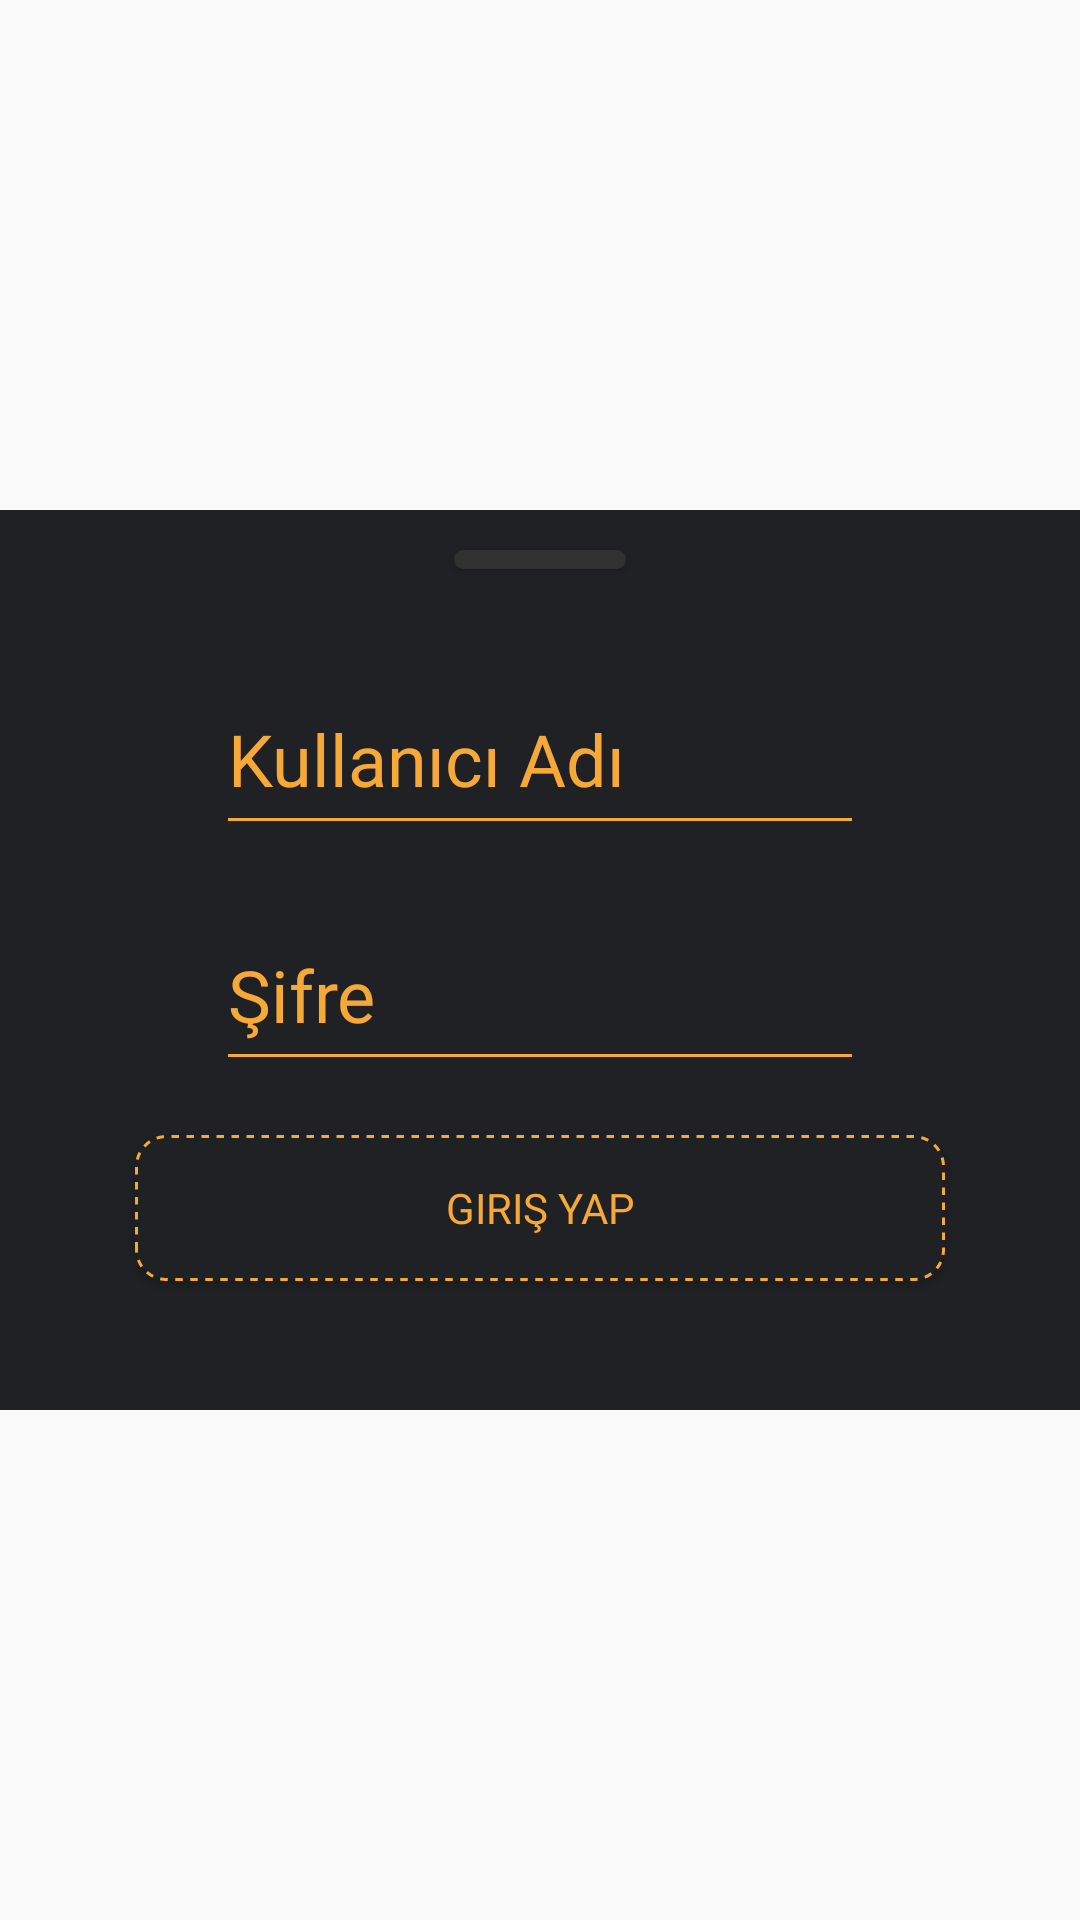

Produce the Android XML layout that renders to this screen, including the resource entries it uses.
<!-- AndroidManifest.xml: application theme Theme.AppCompat.Light.NoActionBar -->
<!-- res/layout/girisaltmenu.xml -->
<?xml version="1.0" encoding="utf-8"?>
<androidx.constraintlayout.widget.ConstraintLayout xmlns:android="http://schemas.android.com/apk/res/android"
    xmlns:app="http://schemas.android.com/apk/res-auto"
    xmlns:tools="http://schemas.android.com/tools"
    android:id="@+id/background"
    android:layout_width="match_parent"
    android:layout_height="match_parent">

    <ScrollView
        android:layout_width="0dp"
        android:layout_height="300dp"
        android:background="@drawable/menuarka"
        app:layout_constraintBottom_toBottomOf="parent"
        app:layout_constraintEnd_toEndOf="parent"
        app:layout_constraintStart_toStartOf="parent"
        app:layout_constraintTop_toTopOf="parent">


        <androidx.constraintlayout.widget.ConstraintLayout
            android:layout_width="match_parent"
            android:layout_height="wrap_content">

            <androidx.constraintlayout.widget.ConstraintLayout
                android:layout_width="0dp"
                android:layout_height="275dp"
                app:layout_constraintBottom_toBottomOf="parent"
                app:layout_constraintEnd_toEndOf="parent"
                app:layout_constraintHeight_percent="1"
                app:layout_constraintStart_toStartOf="parent"
                app:layout_constraintTop_toTopOf="parent"
                app:layout_constraintWidth_percent="1">

                <androidx.constraintlayout.widget.ConstraintLayout
                    android:id="@+id/constraintLayout194"
                    android:layout_width="0dp"
                    android:layout_height="0dp"
                    app:layout_constraintBottom_toTopOf="@+id/constraintLayout195"
                    app:layout_constraintEnd_toEndOf="parent"
                    app:layout_constraintHeight_percent="0.12"
                    app:layout_constraintStart_toStartOf="parent"
                    app:layout_constraintTop_toTopOf="parent"
                    app:layout_constraintWidth_percent="0.8">

                    <Button
                        android:id="@+id/button53"
                        android:layout_width="0dp"
                        android:layout_height="0dp"
                        android:background="@drawable/menucizgi"
                        app:layout_constraintBottom_toBottomOf="parent"
                        app:layout_constraintEnd_toEndOf="parent"
                        app:layout_constraintHeight_percent="0.2"
                        app:layout_constraintStart_toStartOf="parent"
                        app:layout_constraintTop_toTopOf="parent"
                        app:layout_constraintWidth_percent="0.2" />
                </androidx.constraintlayout.widget.ConstraintLayout>

                <androidx.constraintlayout.widget.ConstraintLayout
                    android:id="@+id/constraintLayout195"
                    android:layout_width="0dp"
                    android:layout_height="0dp"
                    app:layout_constraintBottom_toBottomOf="parent"
                    app:layout_constraintEnd_toEndOf="parent"
                    app:layout_constraintHeight_percent="0.88"
                    app:layout_constraintStart_toStartOf="parent"
                    app:layout_constraintTop_toBottomOf="@+id/constraintLayout194"
                    app:layout_constraintWidth_percent="1">

                    <EditText
                        android:id="@+id/kullaniciadiText"
                        android:layout_width="0dp"
                        android:layout_height="0dp"
                        android:backgroundTint="#F7A937"
                        android:ems="10"
                        android:fontFamily="@font/misterpixel"
                        android:hint="@string/kullaniciadi"
                        android:inputType="text"
                        android:textColor="#F7A937"
                        android:textColorHighlight="#FFF2DF"
                        android:textColorHint="#F7A937"
                        android:textSize="24sp"
                        app:layout_constraintBottom_toTopOf="@+id/sifreText"
                        app:layout_constraintEnd_toEndOf="parent"
                        app:layout_constraintHeight_percent="0.25"
                        app:layout_constraintStart_toStartOf="parent"
                        app:layout_constraintTop_toTopOf="parent"
                        app:layout_constraintWidth_percent="0.6" />

                    <EditText
                        android:id="@+id/sifreText"
                        android:layout_width="0dp"
                        android:layout_height="0dp"
                        android:backgroundTint="#F7A937"
                        android:ems="10"
                        android:fontFamily="@font/misterpixel"
                        android:hint="@string/sifre"
                        android:inputType="textPassword"
                        android:textAllCaps="false"
                        android:textColor="#F7A937"
                        android:textColorHighlight="#FFF2DF"
                        android:textColorHint="#F7A937"
                        android:textSize="24sp"
                        app:layout_constraintBottom_toTopOf="@+id/btngiris"
                        app:layout_constraintEnd_toEndOf="parent"
                        app:layout_constraintHeight_percent="0.25"
                        app:layout_constraintStart_toStartOf="parent"
                        app:layout_constraintTop_toBottomOf="@+id/kullaniciadiText"
                        app:layout_constraintWidth_percent="0.6" />

                    <Button
                        android:id="@+id/btngiris"
                        android:layout_width="0dp"
                        android:layout_height="0dp"
                        android:background="@drawable/butonbg"
                        android:fontFamily="@font/joystix"
                        android:text="@string/girisyap"
                        android:textColor="#F7A937"
                        app:layout_constraintBottom_toBottomOf="parent"
                        app:layout_constraintEnd_toEndOf="parent"
                        app:layout_constraintHeight_percent="0.2"
                        app:layout_constraintStart_toStartOf="parent"
                        app:layout_constraintTop_toBottomOf="@+id/sifreText"
                        app:layout_constraintWidth_percent="0.75" />
                </androidx.constraintlayout.widget.ConstraintLayout>

            </androidx.constraintlayout.widget.ConstraintLayout>

        </androidx.constraintlayout.widget.ConstraintLayout>
    </ScrollView>
</androidx.constraintlayout.widget.ConstraintLayout>
<!-- resources referenced by this layout -->
<resources>
  <!-- drawable butonbg (drawable) -->
  <?xml version="1.0" encoding="utf-8"?>
  <selector xmlns:android="http://schemas.android.com/apk/res/android" >
      
      <item android:state_pressed="false">
          <shape xmlns:android="http://schemas.android.com/apk/res/android" android:shape="rectangle">
              <solid android:color="#202124" />
              <stroke android:width="2.5px" android:color="#F7A937" android:dashGap="2.5dp" android:dashWidth="2.5dp" />
              <corners android:radius="10sp"/>
          </shape>
      </item>
      
      <item android:state_pressed="true" >
          <shape xmlns:android="http://schemas.android.com/apk/res/android" android:shape="rectangle">
              <solid android:color="#474747" />
              <stroke android:width="2.5px" android:color="#F7A937" android:dashGap="2.5dp" android:dashWidth="2.5dp" />
              <corners android:radius="10sp"/>
          </shape>
      </item>
  </selector>
  <!-- drawable menuarka (drawable) -->
  <?xml version="1.0" encoding="utf-8"?>
  <selector xmlns:android="http://schemas.android.com/apk/res/android">
  <item>
  
      <shape>
  
          <solid android:color="#202124"/>
          <corners
             
              android:bottomRightRadius="0dp"
              android:bottomLeftRadius="0dp"/>
      </shape>
  
  </item>
  </selector>
  <!-- drawable menucizgi (drawable) -->
  <?xml version="1.0" encoding="utf-8"?>
  <ripple android:shape="rectangle" xmlns:android="http://schemas.android.com/apk/res/android"
      android:color="#FF4C4C4C">
  
      <item>
          <shape android:shape="rectangle">
  
              <solid android:color="@color/colorPrimary"/>
              <corners android:radius="5sp"/>
  
  
          </shape>
  
      </item>
  
  </ripple>
  <string name="girisyap">Giriş Yap</string>
  <string name="kullaniciadi">Kullanıcı Adı</string>
  <string name="sifre">Şifre</string>
  <color name="colorPrimary">#313131</color>
</resources>
